Photos from the image-classification dataset "PlantVillage_Augmented_Dataset" in the GitHub repository devnamanthakur/Potato-Leaf-Disease-Detection-DWM. Its 3 classes are: early blight, healthy, late blight.

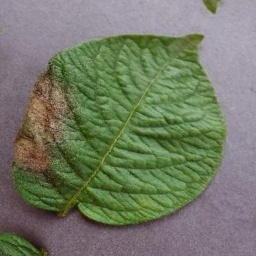
Label: late blight

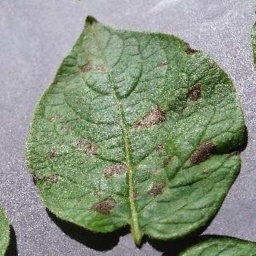
Label: early blight

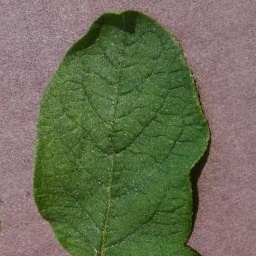
Label: healthy

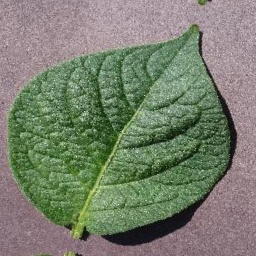
Label: healthy

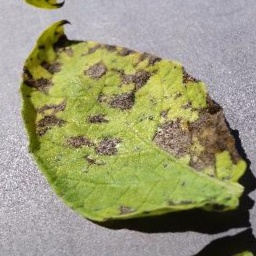
Label: early blight

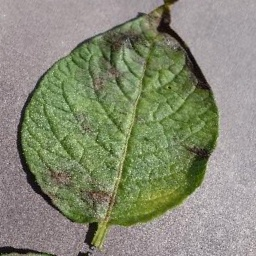
Label: late blight
